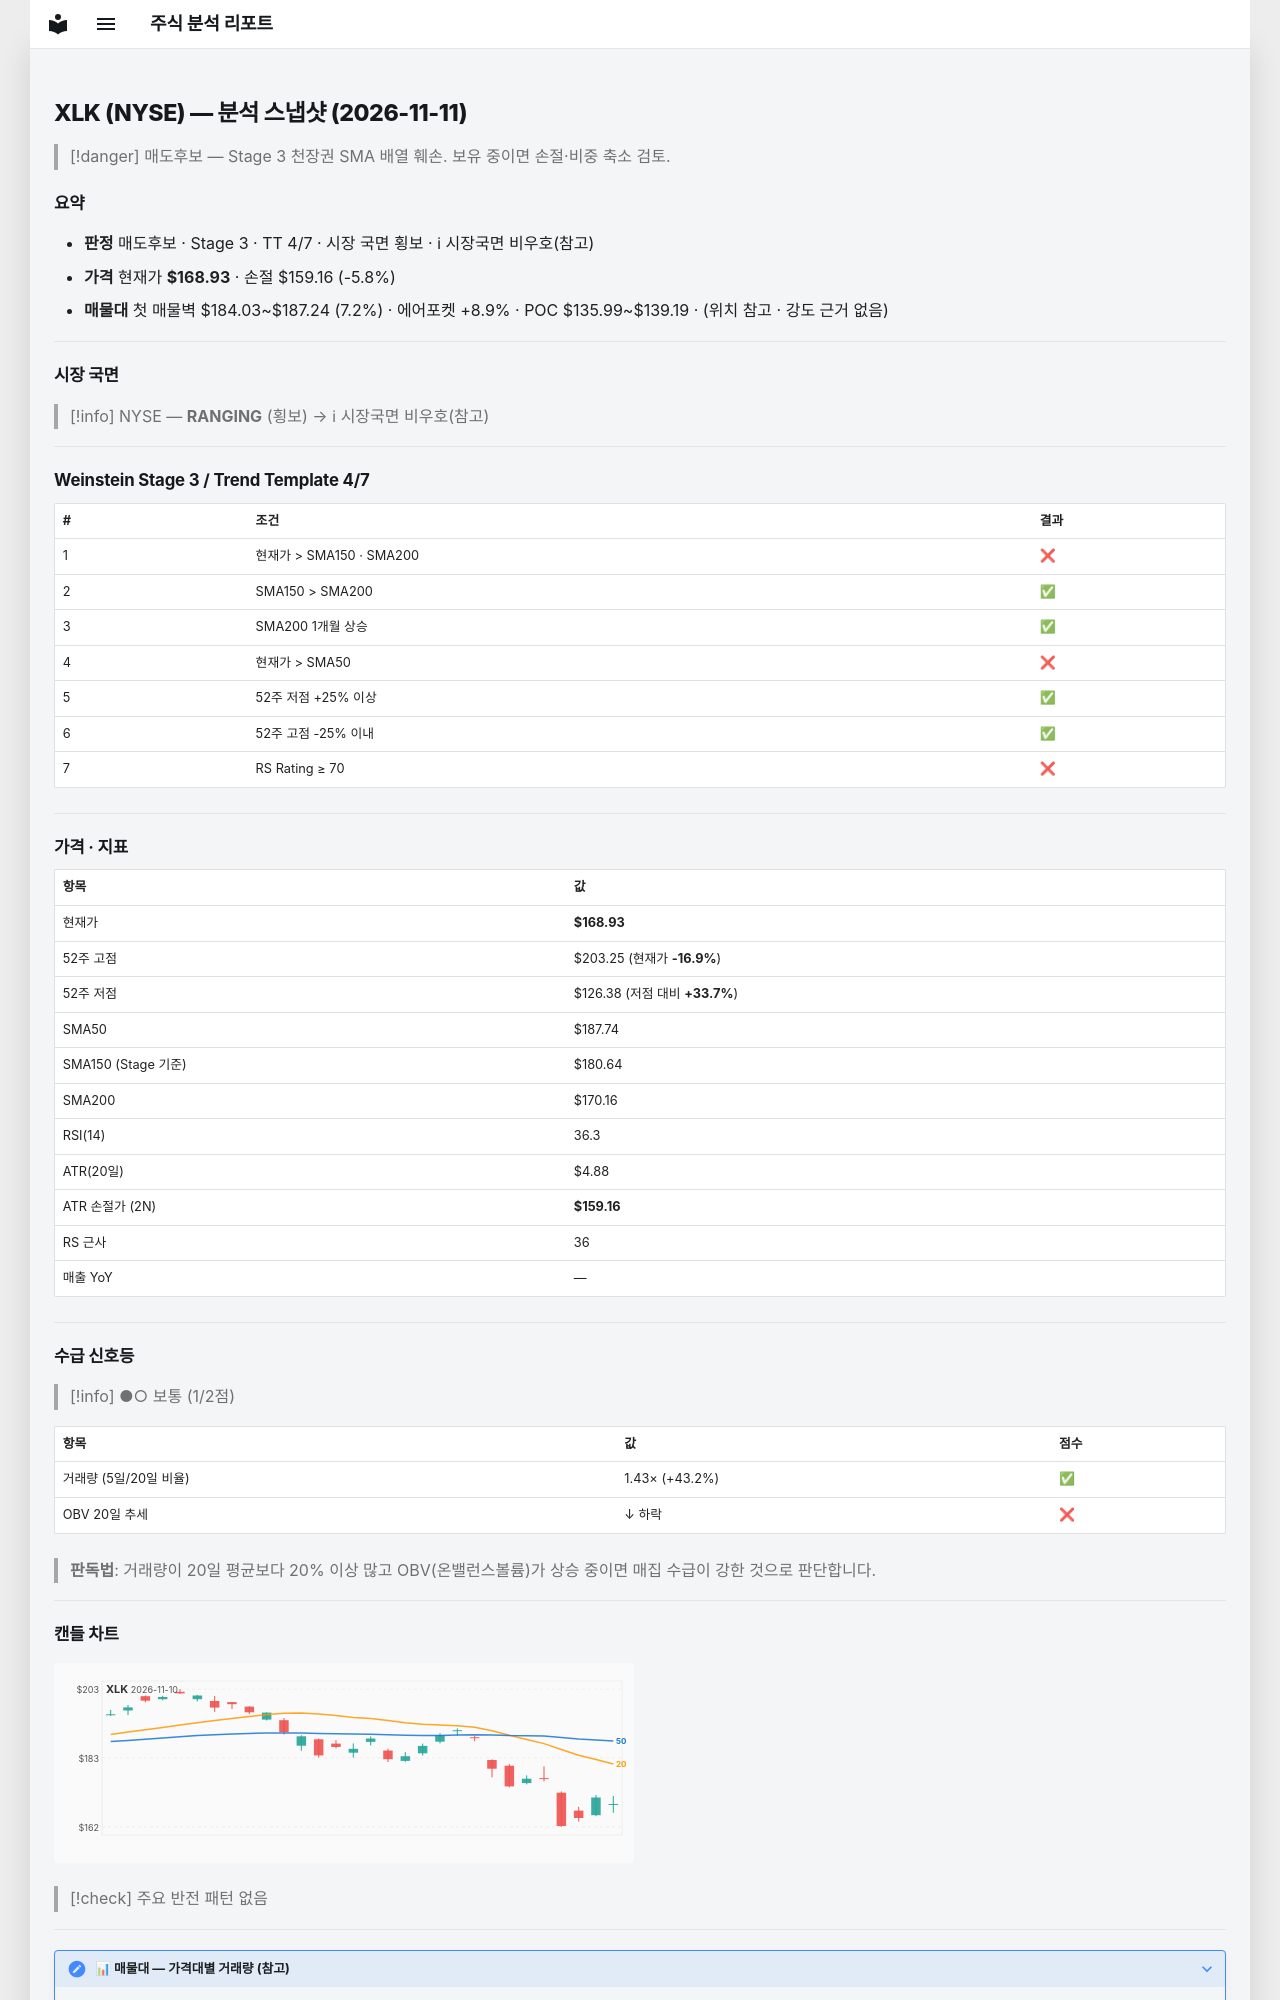

repository: soloandco/stock-reports · page: snapshots/XLK-2026-11-11/index.html · generator: mkdocs

---
type: analysis-snapshot
title: XLK 분석 스냅샷
ticker: XLK
market: NYSE
created: 2026-11-11
updated: 2026-11-11
bar-date: 2026-11-10
verdict: 매도후보
real-rr: 2.31
sma50-gap-pct: -10.0
weekly-position: 저항대아래
weekly-overhead-price: 191.53
weekly-overhead-pct: 13.4
stage: 3
trend-template-score: 4
tt-max: 7
ma-set: sma-50-150-200
price: 168.92999267578125
stop-price: 159.1632984977382
market-regime: RANGING
supply-demand-score: 1/2
supply-demand-label: 보통
status: tracking
tags:
  - stock-agent
  - watchlist
  - XLK
  - analysis
related:
  - "[[analysis-template]]"
---

# XLK (NYSE) — 분석 스냅샷 (2026-11-11)

> [!danger] 매도후보 — Stage 3 천장권
> SMA 배열 훼손. 보유 중이면 손절·비중 축소 검토.

## 요약

- **판정** 매도후보 · Stage 3 · TT 4/7 · 시장 국면 횡보 · ℹ 시장국면 비우호(참고)
- **가격** 현재가 **$168.93** · 손절 $159.16 (-5.8%)
- **매물대** 첫 매물벽 $184.03~$187.24 (7.2%) · 에어포켓 +8.9% · POC $135.99~$139.19 · (위치 참고 · 강도 근거 없음)

---

## 시장 국면

> [!info] NYSE — **RANGING** (횡보) → ℹ 시장국면 비우호(참고)

---

## Weinstein Stage 3 / Trend Template 4/7

| # | 조건 | 결과 |
|---|------|------|
| 1 | 현재가 > SMA150 · SMA200 | ❌ |
| 2 | SMA150 > SMA200 | ✅ |
| 3 | SMA200 1개월 상승 | ✅ |
| 4 | 현재가 > SMA50 | ❌ |
| 5 | 52주 저점 +25% 이상 | ✅ |
| 6 | 52주 고점 -25% 이내 | ✅ |
| 7 | RS Rating ≥ 70 | ❌ |

---

## 가격 · 지표

| 항목 | 값 |
|------|---|
| 현재가 | **$168.93** |
| 52주 고점 | $203.25 (현재가 **-16.9%**) |
| 52주 저점 | $126.38 (저점 대비 **+33.7%**) |
| SMA50 | $187.74 |
| SMA150 (Stage 기준) | $180.64 |
| SMA200 | $170.16 |
| RSI(14) | 36.3 |
| ATR(20일) | $4.88 |
| ATR 손절가 (2N) | **$159.16** |
| RS 근사 | 36 |
| 매출 YoY | — |

---
## 수급 신호등

> [!info] ●○ 보통 (1/2점)

| 항목 | 값 | 점수 |
|------|------|------|
| 거래량 (5일/20일 비율) | 1.43× (+43.2%) | ✅ |
| OBV 20일 추세 | ↓ 하락 | ❌ |

> **판독법**: 거래량이 20일 평균보다 20% 이상 많고 OBV(온밸런스볼륨)가 상승 중이면 매집 수급이 강한 것으로 판단합니다.

---
